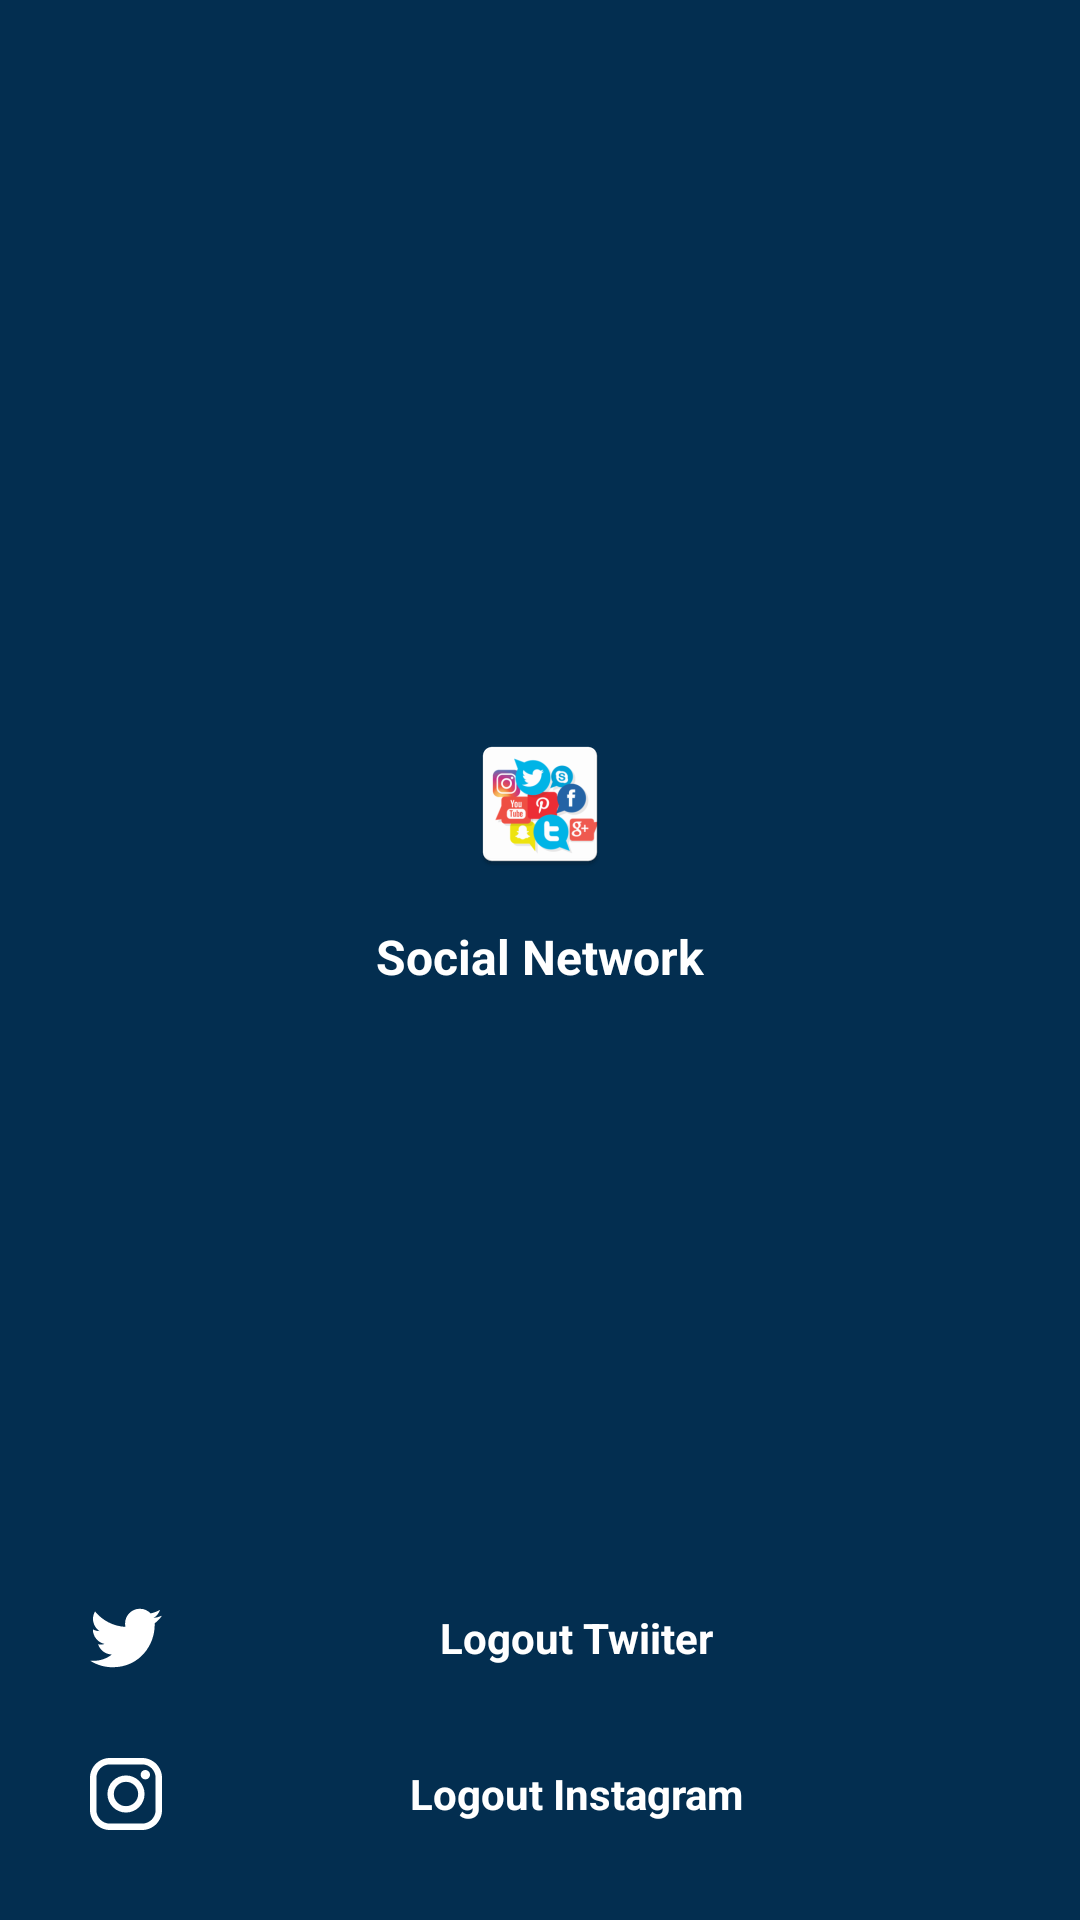

Here is an Android app screen rendered from its layout file. Give the layout XML and the strings, colors and styles it references.
<!-- AndroidManifest.xml: application theme AppTheme -->
<!-- res/layout/fragment_settings.xml -->
<?xml version="1.0" encoding="utf-8"?>
<androidx.constraintlayout.widget.ConstraintLayout
    xmlns:android="http://schemas.android.com/apk/res/android"
    xmlns:app="http://schemas.android.com/apk/res-auto"
    xmlns:tools="http://schemas.android.com/tools"
    android:layout_width="match_parent"
    android:layout_height="match_parent"
    android:padding="16dp"
    tools:context=".ui.settings.SettingsFragment">

    <androidx.appcompat.widget.AppCompatImageView
        android:id="@+id/logoApp"
        android:layout_width="wrap_content"
        android:layout_height="wrap_content"
        app:layout_constraintBottom_toTopOf="@+id/logoutTwitter"
        app:layout_constraintEnd_toEndOf="parent"
        app:layout_constraintStart_toStartOf="parent"
        app:layout_constraintTop_toTopOf="parent"
        app:srcCompat="@mipmap/ic_launcher" />

    <androidx.appcompat.widget.AppCompatTextView
        android:layout_width="wrap_content"
        android:layout_height="wrap_content"
        android:layout_marginTop="16dp"
        android:gravity="center_horizontal"
        android:text="@string/app_name"
        android:textColor="@color/white"
        android:textSize="16sp"
        android:textStyle="bold"
        app:layout_constraintEnd_toEndOf="@+id/logoApp"
        app:layout_constraintStart_toStartOf="@+id/logoApp"
        app:layout_constraintTop_toBottomOf="@+id/logoApp" />

    <TextView
        android:id="@+id/logoutTwitter"
        android:layout_width="match_parent"
        android:layout_height="wrap_content"
        android:layout_gravity="center_horizontal"
        android:background="@drawable/custom_bg_edittext"
        android:drawableStart="@drawable/ic_twitter_white"
        android:gravity="center"
        android:padding="14dp"
        android:text="@string/logout_twiiter"
        android:textAlignment="center"
        android:textColor="@color/white"
        android:textStyle="bold"
        app:layout_constraintBottom_toTopOf="@+id/logoutInstagram"
        app:layout_constraintEnd_toEndOf="parent"
        app:layout_constraintStart_toStartOf="parent" />


    <TextView
        android:id="@+id/logoutInstagram"
        android:layout_width="match_parent"
        android:layout_height="wrap_content"
        android:layout_gravity="center_horizontal"
        android:background="@drawable/custom_bg_edittext"
        android:drawableStart="@drawable/ic_instagram_white"
        android:gravity="center"
        android:padding="14dp"
        android:text="@string/logout_instagram"
        android:textAlignment="center"
        android:textColor="@color/white"
        android:textStyle="bold"
        app:layout_constraintBottom_toBottomOf="parent"
        app:layout_constraintEnd_toEndOf="parent"
        app:layout_constraintStart_toStartOf="parent" />

</androidx.constraintlayout.widget.ConstraintLayout>
<!-- resources referenced by this layout -->
<resources>
  <color name="white">#FFFFFF</color>
  <!-- drawable ic_instagram_white (drawable) -->
  <vector xmlns:android="http://schemas.android.com/apk/res/android"
      android:width="24dp"
      android:height="24dp"
      android:viewportWidth="169.063"
      android:viewportHeight="169.063">
      <path
          android:fillColor="#FFFFFFFF"
          android:pathData="M122.406,0H46.654C20.929,0 0,20.93 0,46.655v75.752c0,25.726 20.929,46.655 46.654,46.655h75.752c25.727,0 46.656,-20.93 46.656,-46.655V46.655C169.063,20.93 148.133,0 122.406,0zM154.063,122.407c0,17.455 -14.201,31.655 -31.656,31.655H46.654C29.2,154.063 15,139.862 15,122.407V46.655C15,29.201 29.2,15 46.654,15h75.752c17.455,0 31.656,14.201 31.656,31.655V122.407z"/>
      <path
          android:fillColor="#FFFFFFFF"
          android:pathData="M84.531,40.97c-24.021,0 -43.563,19.542 -43.563,43.563c0,24.02 19.542,43.561 43.563,43.561s43.563,-19.541 43.563,-43.561C128.094,60.512 108.552,40.97 84.531,40.97zM84.531,113.093c-15.749,0 -28.563,-12.812 -28.563,-28.561c0,-15.75 12.813,-28.563 28.563,-28.563s28.563,12.813 28.563,28.563C113.094,100.281 100.28,113.093 84.531,113.093z"/>
      <path
          android:fillColor="#FFFFFFFF"
          android:pathData="M129.921,28.251c-2.89,0 -5.729,1.17 -7.77,3.22c-2.051,2.04 -3.23,4.88 -3.23,7.78c0,2.891 1.18,5.73 3.23,7.78c2.04,2.04 4.88,3.22 7.77,3.22c2.9,0 5.73,-1.18 7.78,-3.22c2.05,-2.05 3.22,-4.89 3.22,-7.78c0,-2.9 -1.17,-5.74 -3.22,-7.78C135.661,29.421 132.821,28.251 129.921,28.251z"/>
  </vector>
  <!-- drawable ic_twitter_white (drawable) -->
  <vector xmlns:android="http://schemas.android.com/apk/res/android"
      android:width="24dp"
      android:height="24dp"
      android:viewportWidth="33.88"
      android:viewportHeight="33.88">
      <path
          android:fillColor="#FFFFFF"
          android:pathData="M30.414,10.031c0.014,0.297 0.021,0.595 0.021,0.897c0,9.187 -6.992,19.779 -19.779,19.779c-3.928,0 -7.58,-1.149 -10.657,-3.123c0.546,0.063 1.099,0.095 1.658,0.095c3.26,0 6.254,-1.107 8.632,-2.974c-3.039,-0.058 -5.607,-2.065 -6.491,-4.828c0.424,0.082 0.858,0.125 1.308,0.125c0.635,0 1.248,-0.084 1.83,-0.244c-3.177,-0.639 -5.576,-3.448 -5.576,-6.815c0,-0.029 0,-0.058 0,-0.087c0.939,0.521 2.01,0.833 3.15,0.869C2.646,12.48 1.419,10.35 1.419,7.938c0,-1.274 0.343,-2.467 0.94,-3.495c3.427,4.206 8.552,6.973 14.327,7.263c-0.117,-0.509 -0.18,-1.038 -0.18,-1.584c0,-3.838 3.112,-6.949 6.953,-6.949c1.998,0 3.805,0.844 5.07,2.192c1.582,-0.311 3.072,-0.89 4.416,-1.686c-0.521,1.624 -1.621,2.986 -3.057,3.844c1.406,-0.166 2.746,-0.54 3.991,-1.092C32.949,7.826 31.771,9.05 30.414,10.031z"/>
  </vector>
  <!-- mipmap ic_launcher: png bitmap (mipmap-hdpi, 4876 bytes) -->
  <string name="app_name">Social Network </string>
  <string name="logout_instagram">Logout Instagram</string>
  <string name="logout_twiiter">Logout Twiiter</string>
  <style name="AppTheme" parent="Theme.AppCompat.NoActionBar">
          <item name="colorPrimary">@color/colorPrimary</item>
          <item name="colorPrimaryDark">@color/colorPrimaryDark</item>
          <item name="colorAccent">@color/colorAccent</item>
  
          <item name="android:windowBackground">@color/colorPrimaryDark</item>
      </style>
  <color name="colorPrimary">#03504b</color>
  <color name="colorPrimaryDark">#032E50</color>
  <color name="colorAccent">#81C784</color>
</resources>
